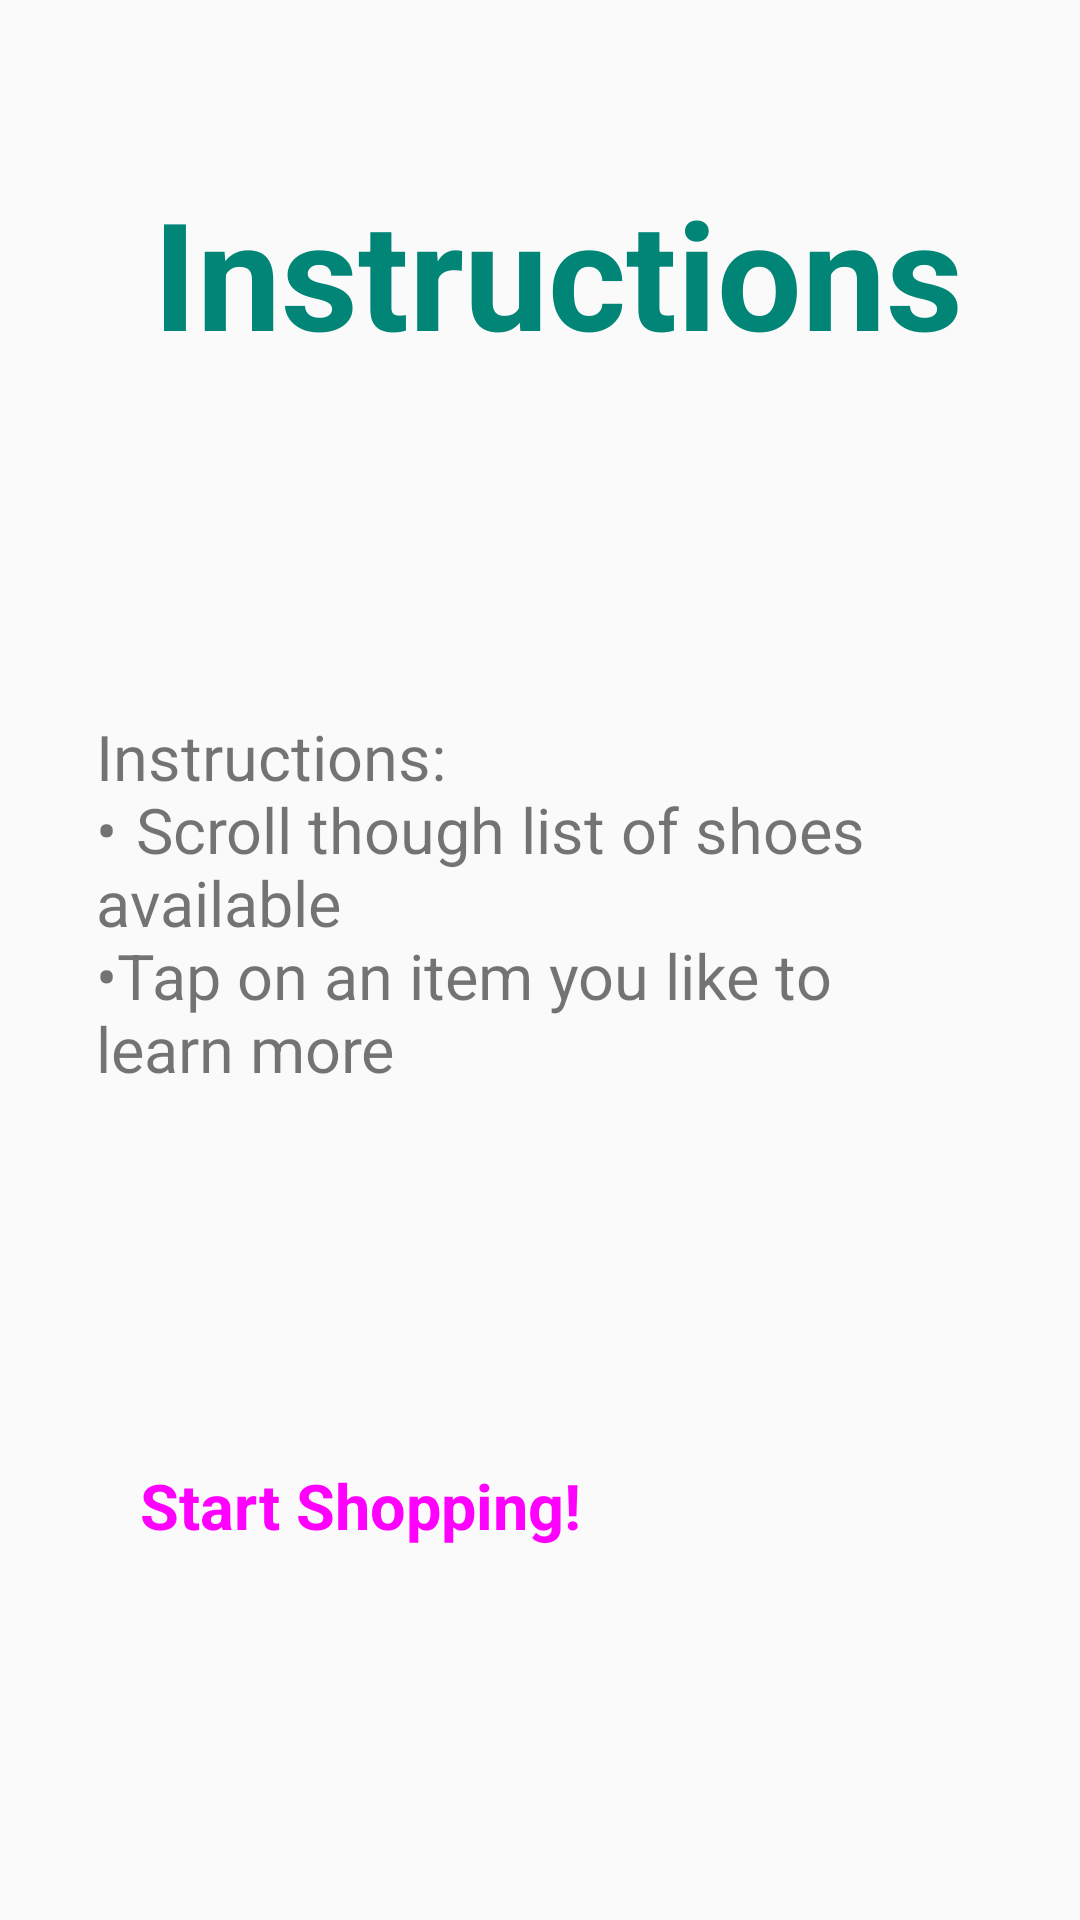

This screen was rendered from an Android layout file. Write that file and the resources it references.
<!-- AndroidManifest.xml: application theme AppTheme.NoActionBar -->
<!-- res/layout/fragment_instructions.xml -->
<?xml version="1.0" encoding="utf-8"?>
<androidx.constraintlayout.widget.ConstraintLayout xmlns:android="http://schemas.android.com/apk/res/android"
    xmlns:app="http://schemas.android.com/apk/res-auto"
    xmlns:tools="http://schemas.android.com/tools"
    android:id="@+id/instruction_ConstraintLayout"
    android:layout_width="match_parent"
    android:layout_height="match_parent"
    tools:context=".Instructions">

    <TextView
        android:id="@+id/instructions_Title"
        style="@style/app_Title"
        android:layout_width="wrap_content"
        android:layout_height="wrap_content"
        android:layout_marginEnd="32dp"
        android:text="@string/instructions_Title"
        android:textColor="@color/colorPrimary"
        android:textStyle="bold"
        app:layout_constraintBottom_toBottomOf="parent"
        app:layout_constraintEnd_toEndOf="parent"
        app:layout_constraintHorizontal_bias="0.88"
        app:layout_constraintStart_toStartOf="parent"
        app:layout_constraintTop_toTopOf="parent"
        app:layout_constraintVertical_bias="0.100000024" />

    <TextView
        android:id="@+id/instruction_Text"
        android:layout_width="0dp"
        android:layout_height="wrap_content"
        android:layout_marginStart="32dp"
        android:layout_marginEnd="32dp"
        android:text="@string/instructions_Text"
        android:textSize="21sp"
        app:layout_constraintBottom_toTopOf="@+id/button"
        app:layout_constraintEnd_toEndOf="parent"
        app:layout_constraintStart_toStartOf="parent"
        app:layout_constraintTop_toBottomOf="@+id/instructions_Title"
        app:layout_constraintVertical_bias="0.13"
        app:layout_constraintVertical_weight="1" />

    <Button
        android:id="@+id/button"
        style="@style/Widget.MaterialComponents.Button"
        android:layout_width="wrap_content"
        android:layout_height="wrap_content"
        android:text="@string/instruction_Button"
        android:textSize="21sp"
        android:textStyle="bold"
        app:layout_constraintBottom_toBottomOf="parent"
        app:layout_constraintEnd_toEndOf="parent"
        app:layout_constraintHorizontal_bias="0.17"
        app:layout_constraintStart_toStartOf="parent"
        app:layout_constraintTop_toBottomOf="@+id/instruction_Text"
        app:layout_constraintVertical_weight="1" />
</androidx.constraintlayout.widget.ConstraintLayout>
<!-- resources referenced by this layout -->
<resources>
  <color name="colorPrimary">#008577</color>
  <string name="instruction_Button">Start Shopping!</string>
  <string name="instructions_Text">Instructions:\n\u2022\tScroll though list of shoes available\n\u2022\Tap on an item you like to learn more</string>
  <string name="instructions_Title">Instructions</string>
  <style name="app_Title">
          <item name="android:layout_width">wrap_content</item>
          <item name="android:layout_height">wrap_content</item>
          <item name="android:textColor">@color/colorPrimary</item>
          <item name="android:textSize">50sp</item>
          <item name="android:textStyle">bold</item>
      </style>
  <style name="AppTheme.NoActionBar">
          <item name="windowActionBar">false</item>
          <item name="windowNoTitle">true</item>
      </style>
</resources>
